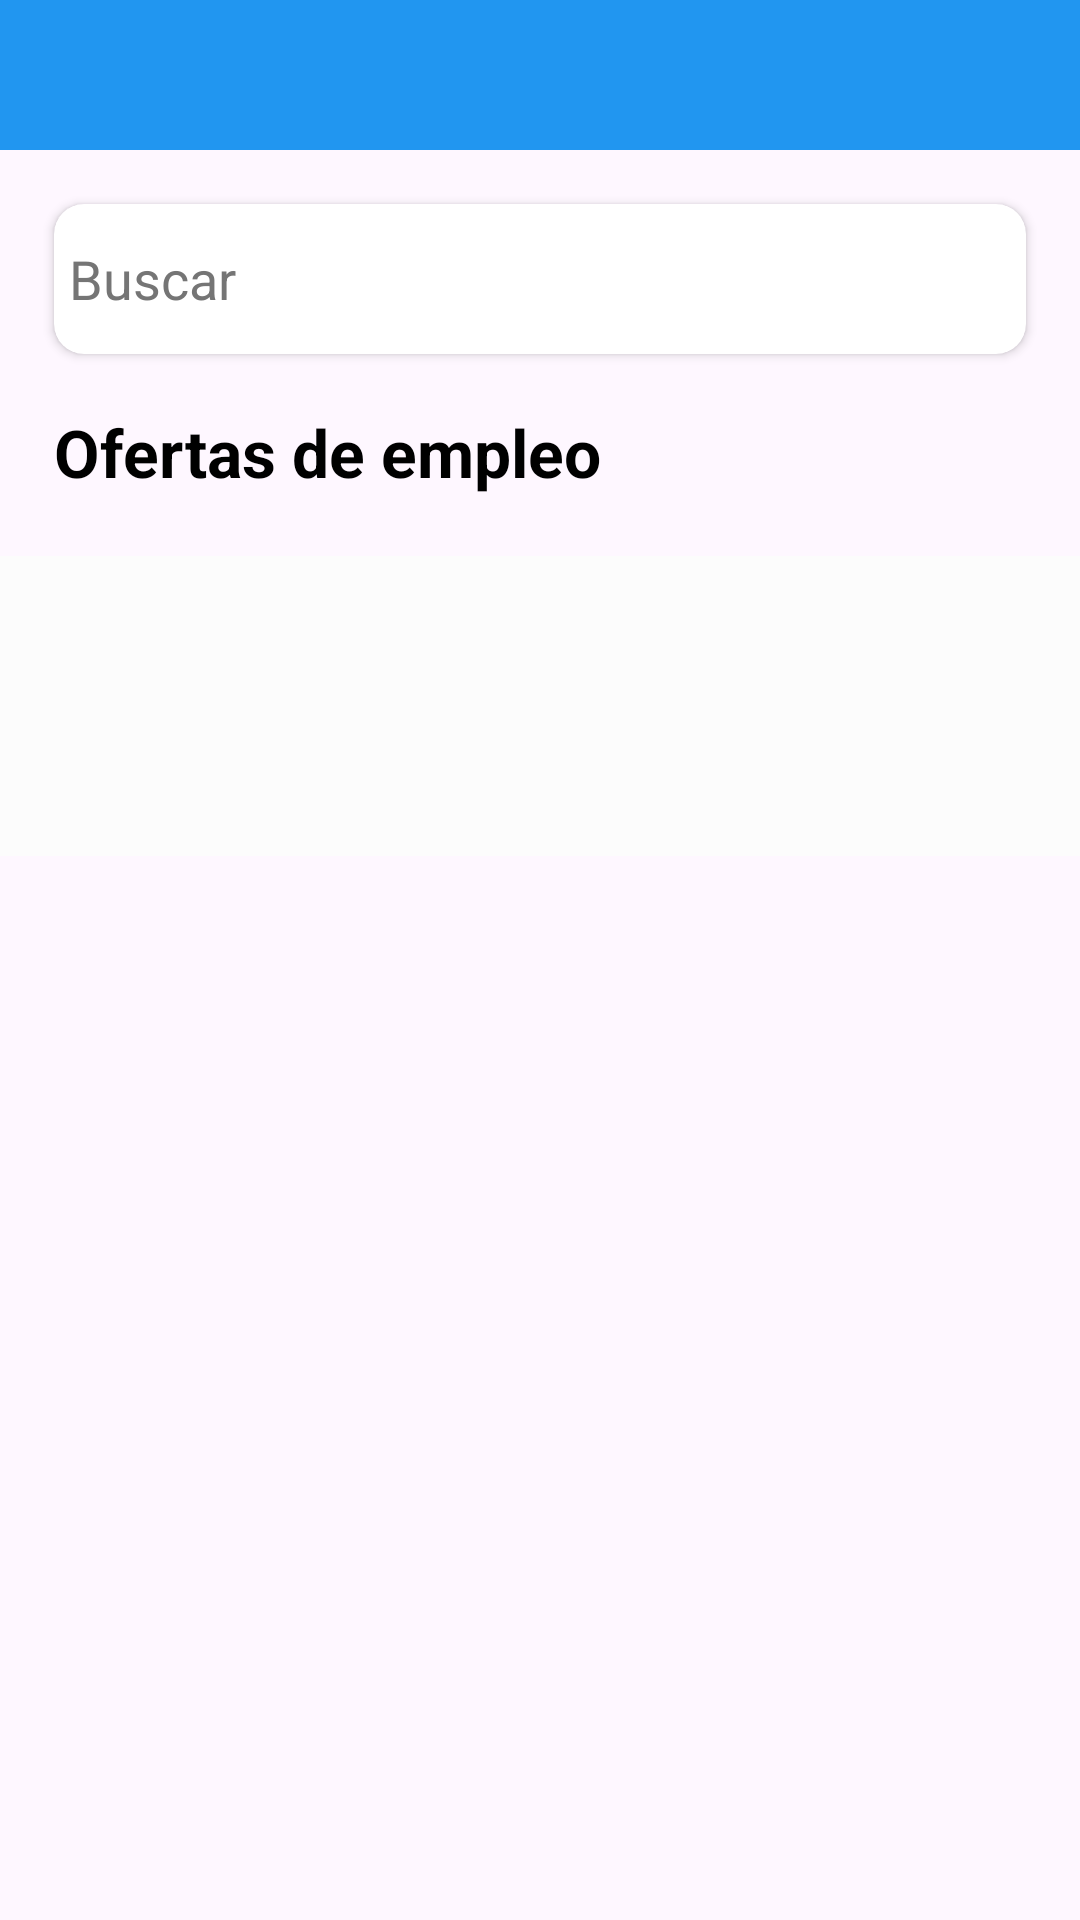

Write the Android layout XML for this screen, with the resource values it uses.
<!-- AndroidManifest.xml: application theme Theme.Truwork -->
<!-- res/layout/fragment_inicio.xml -->
<?xml version="1.0" encoding="utf-8"?>
<FrameLayout xmlns:android="http://schemas.android.com/apk/res/android"
    xmlns:tools="http://schemas.android.com/tools"
    android:layout_width="match_parent"
    android:layout_height="match_parent"
    xmlns:app="http://schemas.android.com/apk/res-auto"
    android:windowFullscreen="false"
    tools:context=".InicioFragment">

    <LinearLayout
        android:id="@+id/lay"
        android:layout_width="match_parent"
        android:layout_height="50dp"
        android:orientation="vertical"
        android:background="@color/color_app"/>

    
    <ScrollView
        android:id="@+id/scrollView"
        android:layout_width="match_parent"
        android:layout_height="match_parent"
        android:layout_gravity="bottom"
        android:layout_marginTop="50dp"
        tools:ignore="SpeakableTextPresentCheck"> 

        
        <LinearLayout
            android:id="@+id/lay_scroll"
            android:layout_width="match_parent"
            android:layout_height="wrap_content"
            android:orientation="vertical">


            <androidx.cardview.widget.CardView
                android:layout_width="match_parent"
                android:layout_height="50dp"
                android:layout_margin="18dp"
                app:cardCornerRadius="10dp">

                <EditText
                    android:id="@+id/buscar"
                    android:layout_width="match_parent"
                    android:layout_height="wrap_content"
                    android:layout_margin="5dp"
                    android:background="@color/white"
                    android:drawableStart="@drawable/icon_buscar"
                    android:drawablePadding="5dp"
                    android:hint="@string/buscar"
                    android:imeOptions="actionSearch"
                    android:inputType="text"
                    android:minHeight="48dp"
                    android:textColorHint="#757575"
                    tools:ignore="Autofill,VisualLintTextFieldSize,TouchTargetSizeCheck" />

            </androidx.cardview.widget.CardView>

            <TextView
                android:layout_width="wrap_content"
                android:layout_height="wrap_content"
                android:text="@string/ofertas_de_empleo"
                android:layout_marginStart="18dp"
                android:textColor="@color/black"
                android:textStyle="bold"
                android:textSize="22sp"/>


            <androidx.recyclerview.widget.RecyclerView
                android:id="@+id/recyclerView"
                android:layout_width="match_parent"
                android:layout_height="wrap_content"
                android:layout_marginTop="20dp"
                android:background="@color/color_fondo"
                android:paddingBottom="100dp"/>
        </LinearLayout>

    </ScrollView>


</FrameLayout>
<!-- resources referenced by this layout -->
<resources>
  <color name="black">#FF000000</color>
  <color name="color_app">#2196F0</color>
  <color name="color_fondo">#FCFCFC</color>
  <color name="white">#FFFFFFFF</color>
  <string name="buscar">Buscar</string>
  <string name="ofertas_de_empleo">Ofertas de empleo</string>
  <style name="Theme.Truwork" parent="Base.Theme.Truwork" />
  <style name="Base.Theme.Truwork" parent="Theme.Material3.DayNight.NoActionBar">
          
          <item name="colorPrimary">@color/color_app</item>
  
      </style>
</resources>
